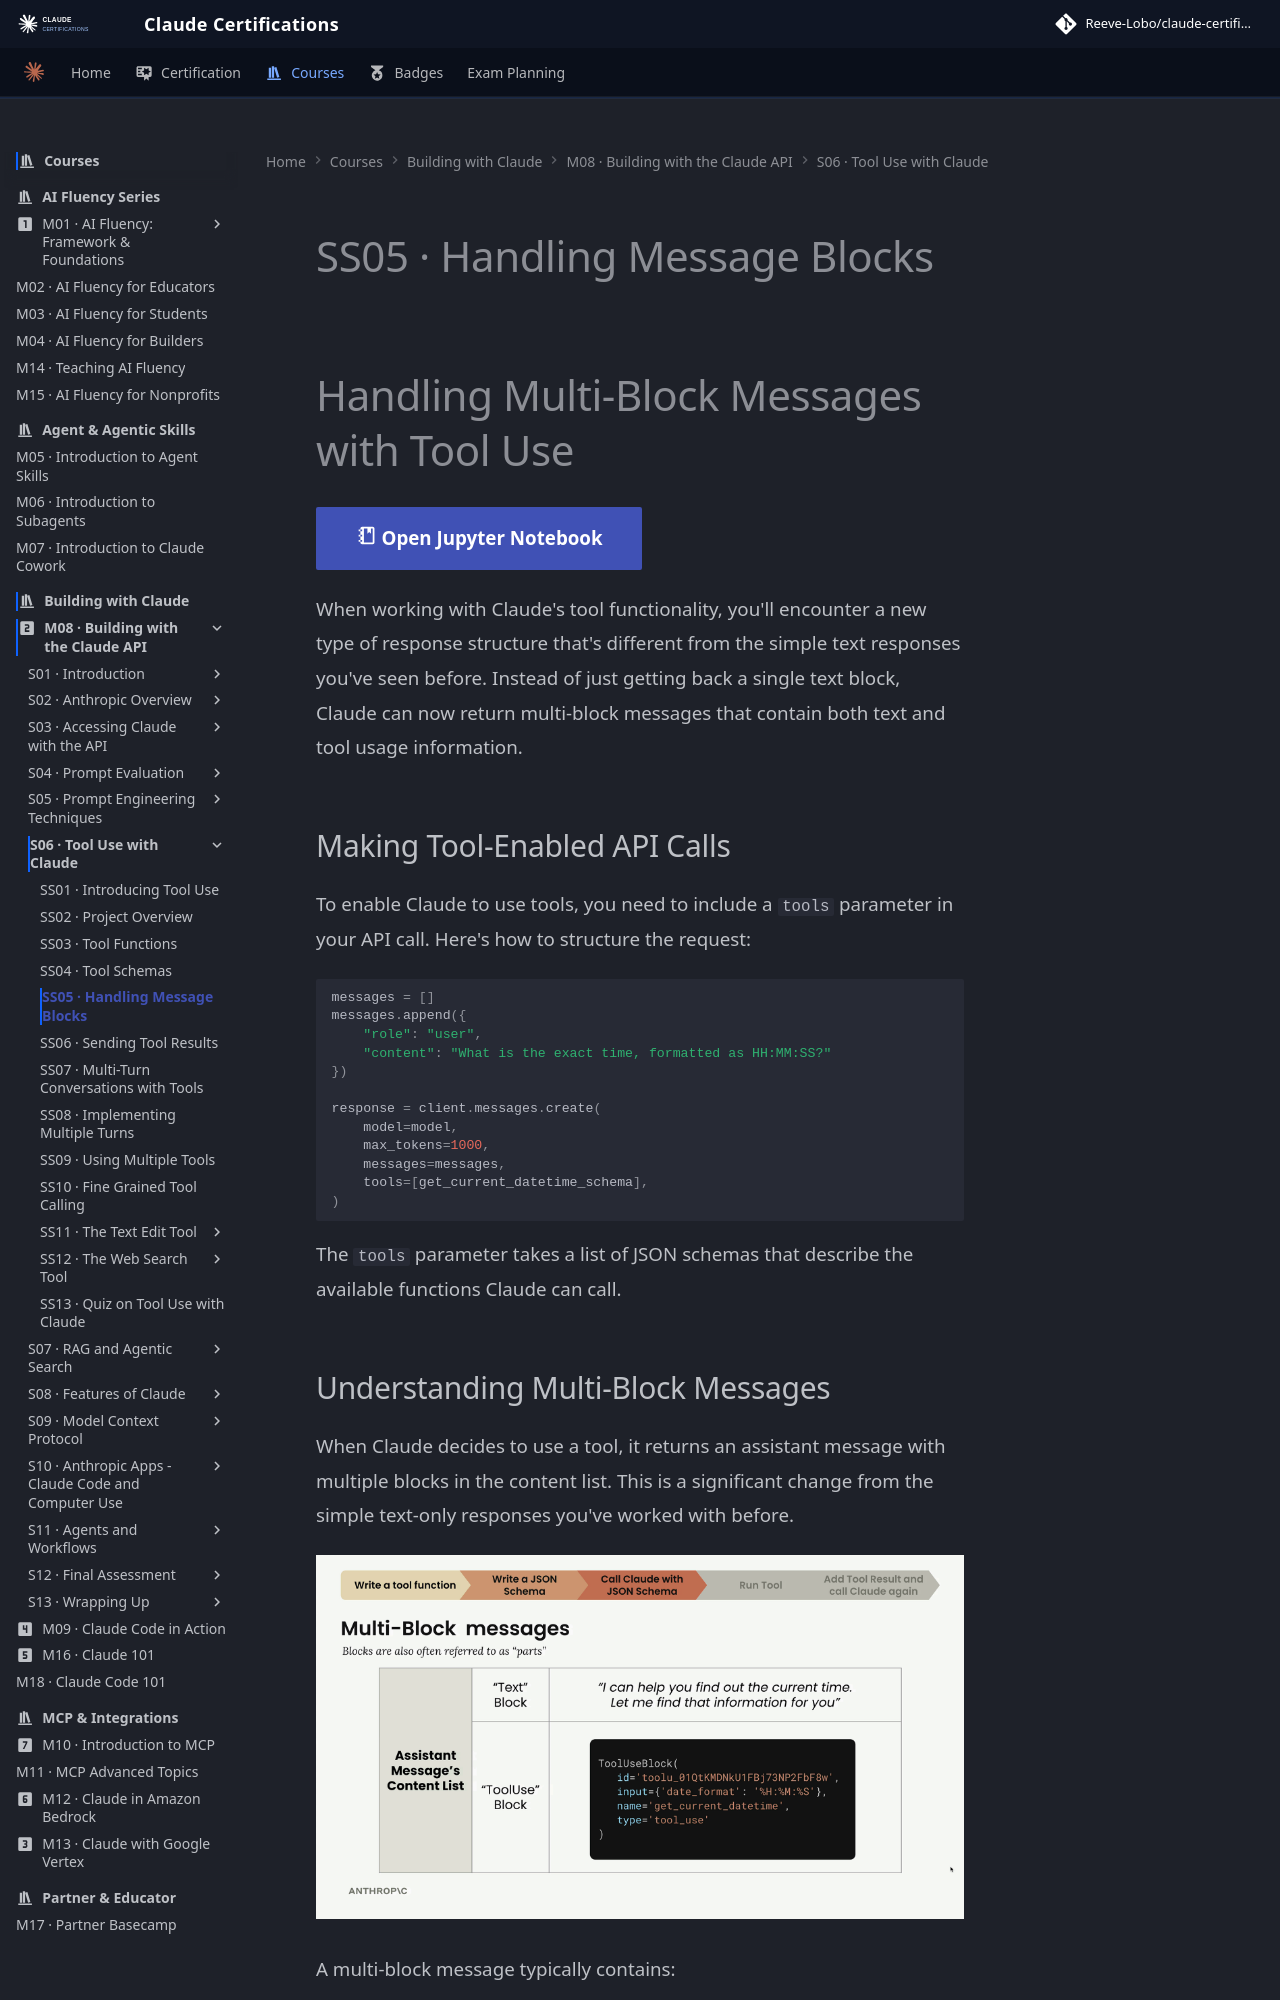

repository: reevelobo/anthropic-certified · page: modules/m08_building_with_the_claude_api/s06_tool_use_with_claude/ss05_handling_message_blocks/index.html · generator: mkdocs

# SS05 · Handling Message Blocks

# Handling Multi-Block Messages with Tool Use

[:material-notebook-outline: Open Jupyter Notebook](../../notebooks/12.tools.ipynb){ .md-button .md-button--primary }

When working with Claude's tool functionality, you'll encounter a new type of response structure that's different from the simple text responses you've seen before. Instead of just getting back a single text block, Claude can now return multi-block messages that contain both text and tool usage information.

## Making Tool-Enabled API Calls

To enable Claude to use tools, you need to include a `tools` parameter in your API call. Here's how to structure the request:

```python
messages = []
messages.append({
    "role": "user",
    "content": "What is the exact time, formatted as HH:MM:SS?"
})

response = client.messages.create(
    model=model,
    max_tokens=1000,
    messages=messages,
    tools=[get_current_datetime_schema],
)
```

The `tools` parameter takes a list of JSON schemas that describe the available functions Claude can call.
